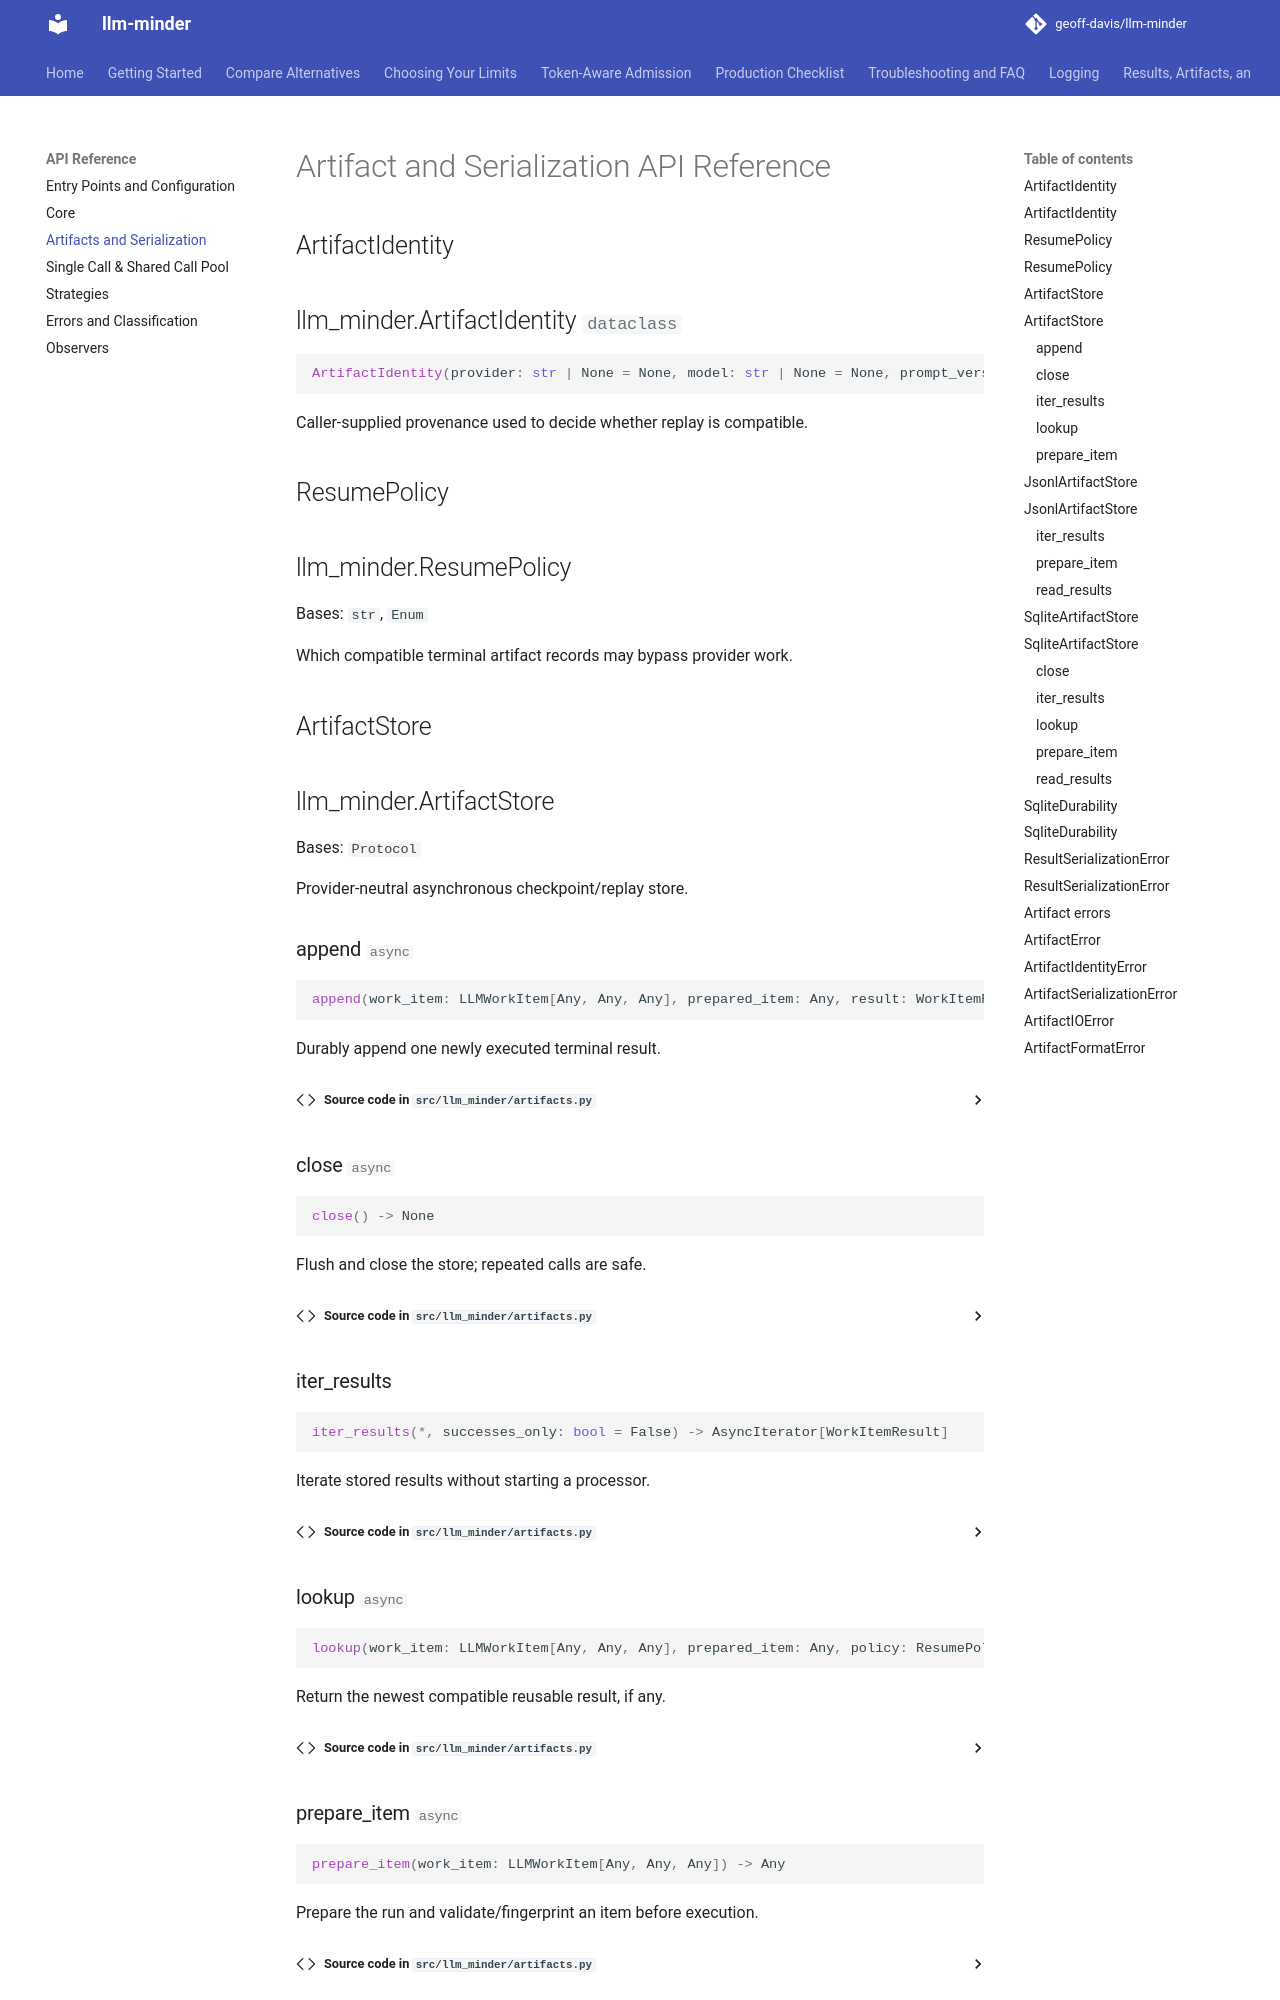

repository: geoff-davis/llm-minder · page: api/artifacts/index.html · generator: mkdocs

# Artifact and Serialization API Reference

## ArtifactIdentity

::: llm_minder.ArtifactIdentity

## ResumePolicy

::: llm_minder.ResumePolicy

## ArtifactStore

::: llm_minder.ArtifactStore

## JsonlArtifactStore

::: llm_minder.JsonlArtifactStore
